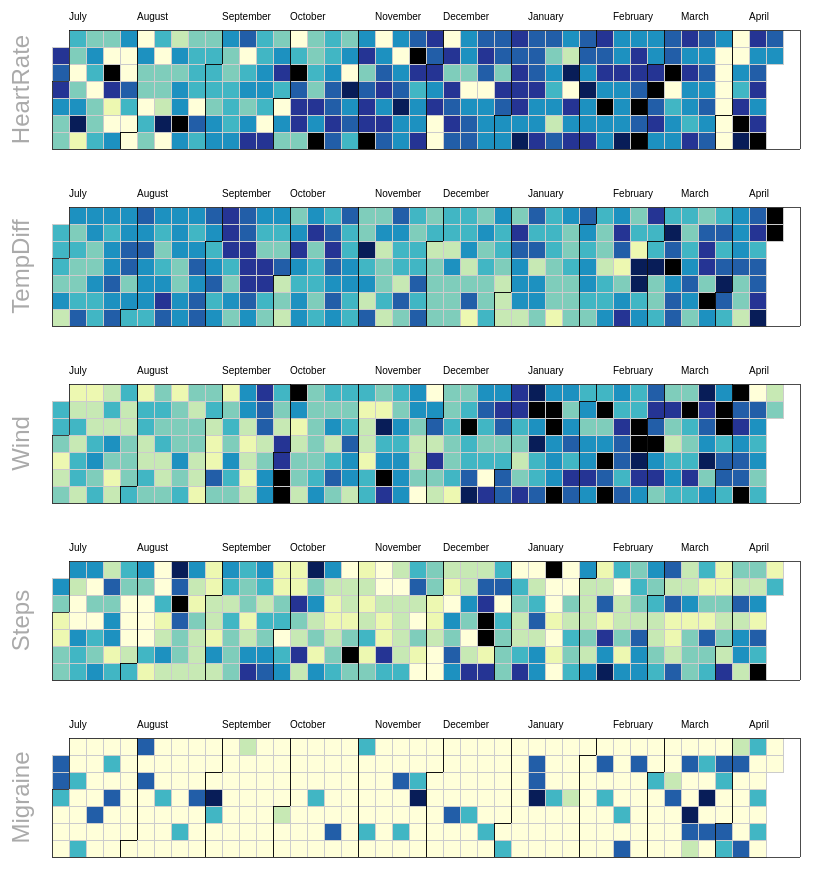
D3 v3 page, settled after 480 driven frames (8 s of simulated time); the page loaded 1 data file(s).


// ── main.js
var margin = {top: 19, right: 20, bottom: 40, left: 19},
    width = 850,// - margin.left, // width
    height = 156 + margin.top,// - margin.bottom, // height
    cellSize = 17; // cell size

var percent = d3.format(".1%"),
    format = d3.time.format("%Y%m%d");

var datatitle = ["HeartRate","TempDiff","Wind","Steps","Migraine"];

var colors = [];
colors[0] = d3.scale.quantize().range(d3.range(10).map(function(d) { return "q" + d + "-11"; })).domain([50, 150]);//HR
colors[1] = d3.scale.quantize().range(d3.range(10).map(function(d) { return "q" + d + "-11"; })).domain([0, 30]);//TMax
colors[2] = d3.scale.quantize().range(d3.range(10).map(function(d) { return "q" + d + "-11"; })).domain([0, 11]);//Wind
colors[3] = d3.scale.quantize().range(d3.range(10).map(function(d) { return "q" + d + "-11"; })).domain([2000, 20000]);//Steps  
colors[4] = d3.scale.quantize().range(d3.range(10).map(function(d) { return "q" + d + "-11"; })).domain([0, 5]); //Migraine

var svg = d3.select("body").selectAll("svg")
    //.data(d3.range(2015, 2016))
    .data(datatitle)
  .enter().append("svg")
    .attr("width", width)
    .attr("height", height)
    .attr("class", "RdYlGn")
  .append("g")
    .attr("transform", "translate(" + ((width - cellSize * 48) / 2 + 10) + "," + (height - cellSize * 7 - 1 - margin.top) + ")");

svg.append("text")
    .attr("transform", "translate(-6," + cellSize * 3.5 + ")rotate(-90)")
    .style("text-anchor", "middle")
    .attr('class', 'header')
    .text(function(d) { return d; });

var rect = svg.selectAll(".day")
    //.data(function(d) { return d3.time.days(new Date(d, 0, 1), new Date(d + 1, 0, 1)); })
    .data(function() { return d3.time.days(new Date(2015, 5, 29), new Date(2016, 3, 19)); })
  .enter().append("rect")
    .attr("class", "day")
    .attr("width", cellSize)
    .attr("height", cellSize)
    .attr("x", function(d) { 
      if (d < new Date(2016, 0, 1))
        return (d3.time.weekOfYear(d)+1-d3.time.weekOfYear(new Date(2015, 5, 29))) * cellSize; 
      else
        return (d3.time.weekOfYear(d)+27) * cellSize; })
    .attr("y", function(d) { return d.getDay() * cellSize; })
    .datum(format);


rect.append("title")
    .text(function(d) { return d; });

svg.selectAll(".month")
    .data(function() { return d3.time.months(new Date(2015, 5, 29), new Date(2016, 3, 19)); })
  .enter().append("path")
    .attr("class", "month")
    .attr("d", monthPath);

var month_name = d3.time.format("%B")

svg.selectAll("text.month-name")
    .data(function(d) { return d3.time.months(new Date(2015, 5, 29), new Date(2016, 3, 19)); })
  .enter().append("text")
    .attr("class", "month-name")
    .attr("x", function(d) { 
      if (d < new Date(2016, 0, 1))
        return (d3.time.weekOfYear(d)+2-d3.time.weekOfYear(new Date(2015, 5, 29))) * cellSize; 
      else
        return (d3.time.weekOfYear(d)+29) * cellSize; })
    .attr('y', '-10')
    .text(month_name);

d3.csv("HealthData.csv", function(error, csv) {
  if (error) throw error;
  var data = d3.nest()
    .key(function(d) { return d.DATE; })
    .rollup(function(d){
      var obj = {};
      obj['HeartRate'] = d[0]['HR'];
      obj['TempDiff'] = Number(d[0]['TMAX']) - Number(d[0]['TMIN'])
      obj['Wind'] = d[0]['Wind']
      obj['Steps'] = d[0]['Steps']
      obj['Migraine'] = d[0]['Migraine']
      return obj
    })
    .map(csv);
  //console.log(data);
  ["HeartRate","TempDiff","Wind","Steps","Migraine"].forEach(function (e, i) { 
    svg.filter(function(d) { return d === e })
      .selectAll('.day')
        .filter(function(d) { return d in data; })
        .attr("class", function(d) { return "day " + colors[i](data[d][e]); })
      .select("title")
        .text(function(d) { return d + ": " + data[d][e]; });
  });
});

function monthPath(t0) {
  if (t0 < new Date(2016, 0, 1))
    var t1 = new Date(t0.getFullYear(), t0.getMonth() + 1, 0),
        d0 = t0.getDay(), w0 = d3.time.weekOfYear(t0)-25,
        d1 = t1.getDay(), w1 = d3.time.weekOfYear(t1)-25;
  else 
    var t1 = new Date(t0.getFullYear(), t0.getMonth() + 1, 0),
          d0 = t0.getDay(), w0 = d3.time.weekOfYear(t0)+27,
          d1 = t1.getDay(), w1 = d3.time.weekOfYear(t1)+27;

  return "M" + (w0 + 1) * cellSize + "," + d0 * cellSize
      + "H" + w0 * cellSize + "V" + 7 * cellSize
      + "H" + w1 * cellSize + "V" + (d1 + 1) * cellSize
      + "H" + (w1 + 1) * cellSize + "V" + 0
      + "H" + (w0 + 1) * cellSize + "Z";
}

### data: HealthData.csv, 9503 bytes — head not shown